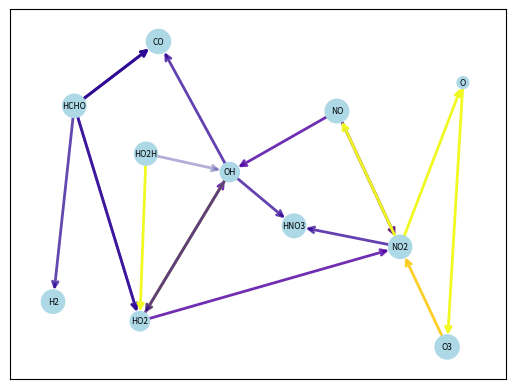

Here is the Python script that generated this plot: (Note: this script raises an exception after producing the figure.)
#!/usr/bin/env python3
# -*- coding: utf-8 -*-
"""
Created on Wed Jan 11 12:39:10 2023

@author: psturm
"""
import numpy as np
import networkx as nx
import matplotlib as mpl
import matplotlib.pyplot as plt
# Note bipartite tools are not imported into the networkx namespace
from networkx.algorithms import bipartite
import random as rd


# Reference model 
# from Sturm and Wexler (2022): https://doi.org/10.5194/gmd-15-3417-2022
#  Species
#         1) O3
#         2) NO
#         3) NO2
#         4) HCHO
#         5) HO2
#         6) HO2H
#         steady state species: .HO, O
#         buildup species: HNO3, CO, H2

#  Reactions                         
#         1) NO2 + HV = NO + O                             
#         2) O + O2 = O3
#         3) O3 + NO = NO2 + O2
#         4) HCHO + HV = 2 HO2. + CO
#         5) HCHO + HV = H2 + CO
#         6) HCHO + HO. = HO2. + CO + H2O
#         7) HO2. + NO = HO. + NO2
#         8) HO. + NO2 = HNO3
#         9) HO2H + HV = 2 HO.
#        10) HO2H + HO. = H2O + HO2.



A = np.matrix('0, 1,-1, 0, 0, 0, 0, 0, 0, 0;\
               1, 0,-1, 0, 0, 0,-1, 0, 0, 0;\
              -1, 0, 1, 0, 0, 0, 1,-1, 0, 0;\
               0, 0, 0,-1,-1,-1, 0, 0, 0, 0;\
               0, 0, 0, 2, 0, 1,-1, 0, 0, 1;\
               0, 0, 0, 0, 0, 0, 0, 0,-1,-1;\
               0, 0, 0, 0, 0,-1, 1,-1, 2,-1;\
               1,-1, 0, 0, 0, 0, 0, 0, 0, 0;\
               0, 0, 0, 0, 0, 0, 0, 1, 0, 0;\
               0, 0, 0, 1, 1, 1, 0, 0, 0, 0;\
               0, 0, 0, 0, 1, 0, 0, 0, 0, 0')
               


species = ['O3','NO','NO2','HCHO',
           'HO2','HO2H','OH','O',
           'HNO3', 'CO', 'H2']
reactions = ['R' + str(i) for i in range(1,A.shape[1]+1)]
               
# Get indices (row, col) and values for the edgelist               
rows, cols = A.nonzero()
vals = np.array(A[rows,cols])[0]
elist = [(species[rows[i]], reactions[cols[i]], -vals[i]) for i in range(0,len(rows))]

for i in range(0,len(rows)):
    if elist[i][2]<0:
        elist[i] = (elist[i][1],elist[i][0],-elist[i][2])

# Get unique identifiers for the two nodal sets
spc_nodes = np.unique(rows)
rxn_nodes = np.unique(cols + np.max(rows) + 1)

# Construct graph from edgelist
B = nx.DiGraph()
B.add_nodes_from(species, bipartite=0)
B.add_nodes_from(reactions, bipartite=1)
B.add_weighted_edges_from(elist)

# 

# nx.draw(B,pos=nx.random_layout(B,seed=5))
# nx.draw_kamada_kawai(B,with_labels=True)

# Project to unipartite species graph
G = bipartite.projected_graph(B, species,multigraph=True)
# nx.draw_kamada_kawai(G,with_labels=True)


        
# Can we find  cycles?
# note there are other algorithms in this library
B_cycles = sorted(nx.simple_cycles(B))
G_cycles = sorted(nx.simple_cycles(G))
# Note the ['NO2', 'NO', 'OH', 'HO2'] cycle is not a simple cycle in B
# as it passes through R7 twice in one cycle

# Instantaneous concentrations [ppm] and rxn rates r [ppm/min]
c = [0.011074633435759564, 0.0036884511412045525, 0.0019041132919834663,
     0.0020982031519012033, 3.0368122395333126e-6, 0.001343693090096041, 
     2.371154775847784e-6,2.280694342039392e-10, 0.0036848964071020743,
     0.011964393828162825, 0.0024447112659345817]
r = [0.0009520566459917331, 0.0009520566459917331, 0.0008588897336756119,
     3.147304727851805e-5, 4.616046934182647e-5, 6.289127033046298e-5,
     0.00013317892338188386, 6.399884921596744e-5, 4.0310792702881226e-7,
     7.09501968951105e-6]

# rk can be used as a mass rate law double check, does r = rk*[reactants]
rk = [0.5, 21.64992249920054, 25.35720808830782,
      0.015, 0.022, 13546.069967078734, 12468.921210108543,
      15146.818480299688, 0.0003, 2426.0437477352893]

c = np.array(c)*1e3  # probably better to convert to molec/cm^3 from ppb
r = np.array(r)*1e3 

# r = [int(np.array(r[i])*1e6) for i in range(0,len(r))]


seed = 10 # 13640  # Seed random number generators for reproducibility
# G = nx.random_k_out_graph(11, 3, 0.5, seed=seed)
G = bipartite.projected_graph(B, species,multigraph=True)
pos = nx.random_layout(G, seed=seed)
# Tweak the positions, lol maybe just hard code them next time
pos["H2"] += (-0.80, -.02)
pos["HO2H"] += (-0.7, -0.5)
pos["HO2"] += (-0.2, -0.01)
pos["CO"] += (-0.90, -0.01)
pos["OH"] += (0.2, -0.1)
pos["HNO3"] += (-0.35, 0.00)
pos["NO"] += (-0.15, -0.2)
pos["NO2"] += (0.15, 0.02)
pos["HCHO"] += (-0.4, -0.2)

edgesrG = list(G.edges)
r_edges = np.array([ r[int(edge[2][1])-1] for edge in G.edges])
simple_edges = list(nx.Graph(G).edges())
r_simple = np.zeros(len(simple_edges))
for i in range(0,len(r_simple)):
    for edge in G.edges:
        if set(edge[0:2]) == set(simple_edges[i]):
            if edge[0:2] == simple_edges[i]:
                r_simple[i] += r[int(edge[2][1])-1] 
            else:
                r_simple[i] -= r[int(edge[2][1])-1] 
    if r_simple[i] < 0:
        simple_edges[i] = (simple_edges[i][1],simple_edges[i][0])
        r_simple[i] = -r_simple[i]


node_sizes = 30*np.log10(c*1e9) # just so every decade is an order of magnitude
M = G.number_of_edges()
edge_colors = r_edges  # r/(np.max(r)+1e-2)# range(2, 35)# 
edge_alphas =  1+np.log10(r_edges)/5
cmap = plt.cm.plasma

nodes = nx.draw_networkx_nodes(G, pos, node_size=node_sizes, node_color="lightblue")
nx.draw_networkx_labels(G, pos,font_size=6)
edges = nx.draw_networkx_edges(
    G,
    pos,
    node_size=node_sizes,
    arrowstyle="->",
    arrowsize=10,
    edge_color=edge_colors,
    edge_vmin = np.min(edge_colors),
    edge_vmax = np.max(edge_colors),
    edge_cmap=cmap,
    width=2,
)
# set alpha value for each edge
for i in range(M):
    edges[i].set_alpha(edge_alphas[i])



pc = mpl.collections.PatchCollection(edges, cmap, norm=mpl.colors.LogNorm())
pc.set_array(edge_colors)

ax = plt.gca()
ax.set_axis_off()
plt.colorbar(pc, ax=ax)
# plt.show()

rd.seed(75)
nx.draw(G, pos, with_labels=True, edge_color = (1,1,1))
for e in G.edges:
    plt.gca().annotate("",
                       xy=pos[e[1]], 
                       xycoords='data',
                       xytext=pos[e[0]], 
                       textcoords='data',
                       arrowprops=dict(arrowstyle="->", color="0.1",
                                       shrinkA=15, shrinkB=15,
                                       patchA=None, patchB=None,
                                       connectionstyle="arc3,rad=rrr".replace('rrr',str(-rd.random()*0.6+0.1+rd.random()*0.6)))
                      )
plt.axis('off')
plt.show()


plt.savefig('/Users/psturm/Desktop/Graph cycles/Julia_Cycles.pdf')
